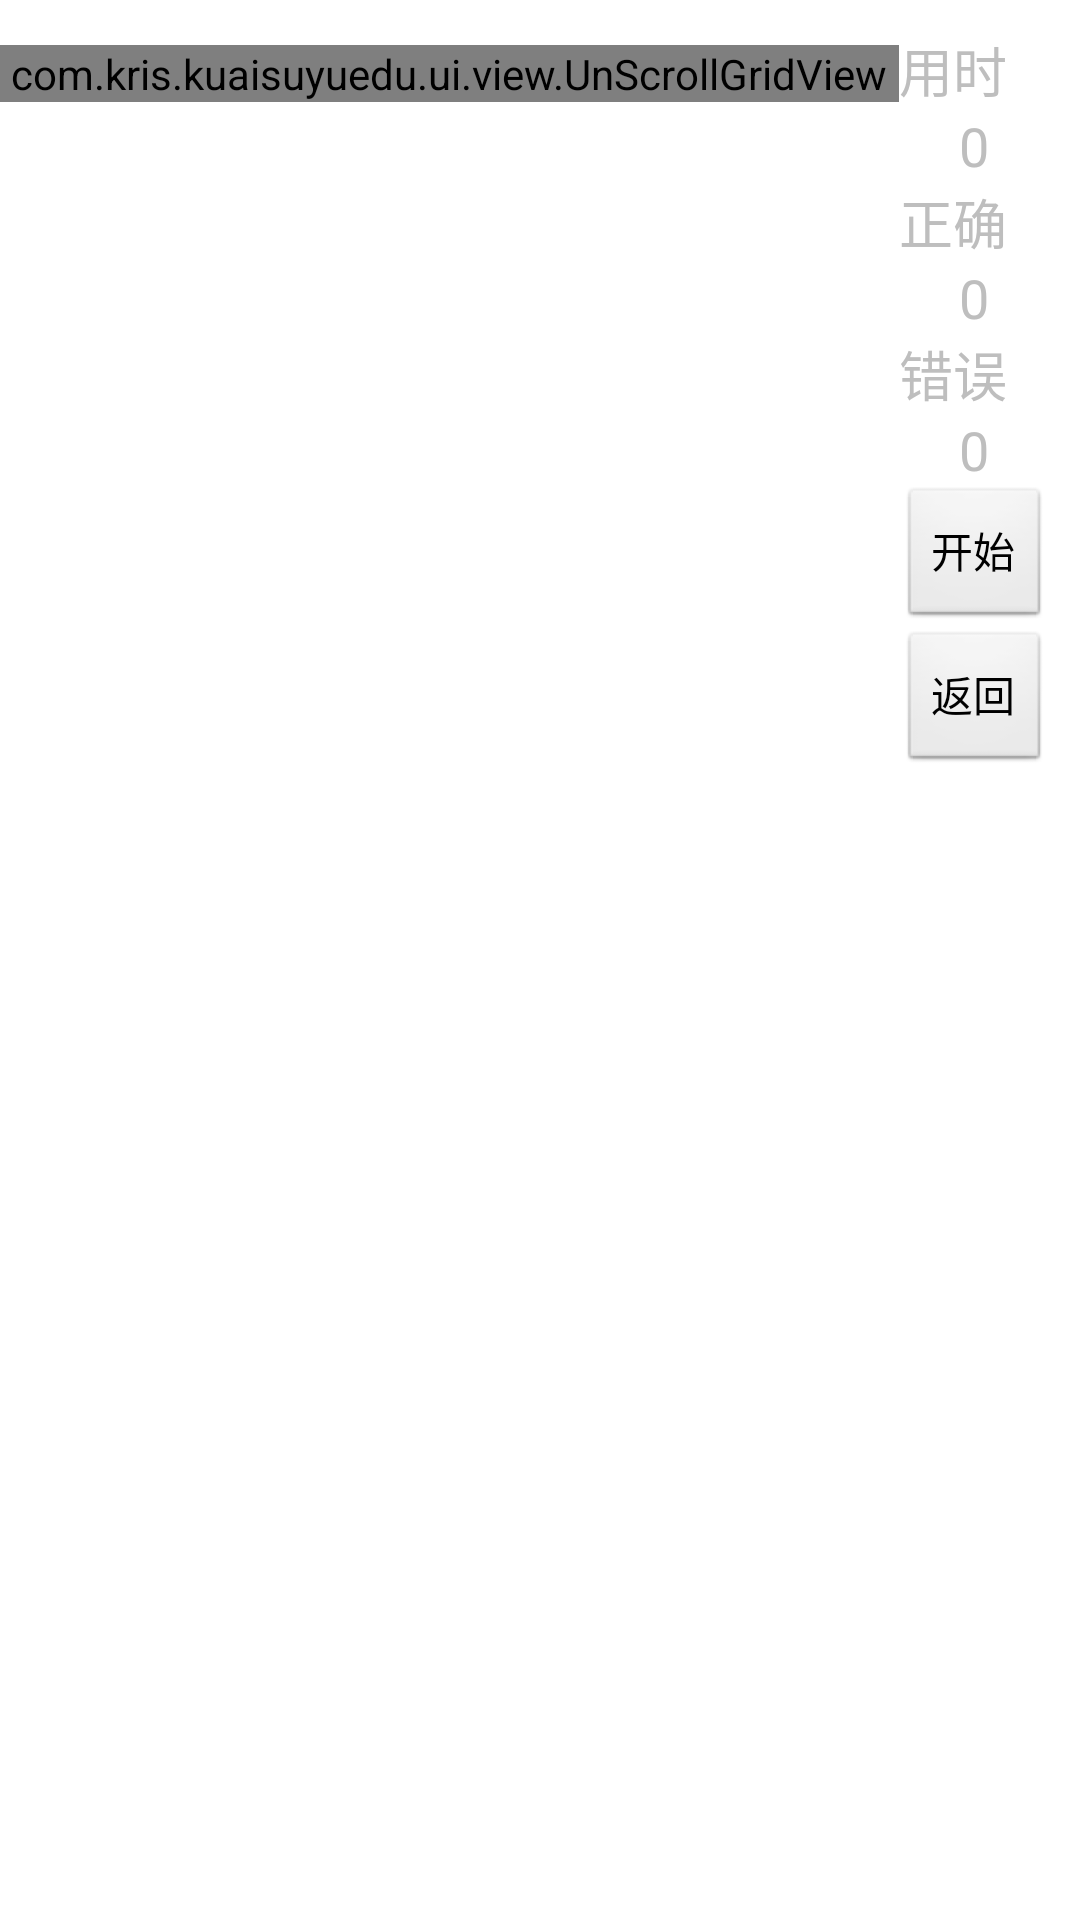

Produce the Android XML layout that renders to this screen, including the resource entries it uses.
<!-- AndroidManifest.xml: application theme IOScheds -->
<!-- res/layout/activity_num_shulte.xml -->
<?xml version="1.0" encoding="utf-8"?>
<ScrollView xmlns:android="http://schemas.android.com/apk/res/android"
    android:layout_width="fill_parent"
    android:layout_height="fill_parent"
    android:scrollbars="none" >

    <LinearLayout
        android:layout_width="fill_parent"
        android:layout_height="match_parent"
        android:background="@color/white"
        android:orientation="vertical" >

        <RelativeLayout
            android:layout_width="fill_parent"
            android:layout_height="match_parent"
            android:background="@color/white" >

            <com.kris.kuaisuyuedu.ui.view.UnScrollGridView
                android:id="@+id/shulte_gv"
                android:layout_width="540dp"
                android:layout_height="wrap_content"
                android:layout_centerHorizontal="true"
                android:layout_gravity="center_horizontal"
                android:layout_marginTop="15dp"
                android:layout_toLeftOf="@+id/right_ll"
                android:gravity="center"
                android:horizontalSpacing="-1dip"
                android:listSelector="@null"
                android:numColumns="9"
                android:scrollbars="none"
                android:stretchMode="columnWidth"
                android:verticalSpacing="-1dip" />

            <LinearLayout
                android:id="@+id/right_ll"
                android:layout_width="wrap_content"
                android:layout_height="wrap_content"
                android:layout_alignParentRight="true"
                android:layout_marginRight="10dp"
                android:layout_marginTop="10dp"
                android:orientation="vertical" >

                <TextView
                    android:layout_width="wrap_content"
                    android:layout_height="wrap_content"
                    android:text="用时"
                    android:textSize="18dp" />

                <TextView
                    android:layout_width="wrap_content"
                    android:layout_height="wrap_content"
                    android:layout_gravity="center_horizontal"
                    android:text="0"
                    android:textSize="18dp" />

                <TextView
                    android:layout_width="wrap_content"
                    android:layout_height="wrap_content"
                    android:text="正确"
                    android:textSize="18dp" />

                <TextView
                    android:layout_width="wrap_content"
                    android:layout_height="wrap_content"
                    android:layout_gravity="center_horizontal"
                    android:text="0"
                    android:textSize="18dp" />
                
                <TextView
                    android:layout_width="wrap_content"
                    android:layout_height="wrap_content"
                    android:text="错误"
                    android:textSize="18dp" />

                <TextView
                    android:layout_width="wrap_content"
                    android:layout_height="wrap_content"
                    android:layout_gravity="center_horizontal"
                    android:text="0"
                    android:textSize="18dp" />
                
                <Button 
                    android:layout_width="wrap_content"
                    android:layout_height="wrap_content"
                    android:text="开始"
                    />
                
                <Button 
                    android:layout_width="wrap_content"
                    android:layout_height="wrap_content"
                    android:text="返回"
                    />
                
            </LinearLayout>
        </RelativeLayout>

        
        
        
        
        


        
        
        
        
        


        
        
        
        
        
        
        
        
        
        
        
        
        
        
        
        
        
        
        


        
        
        
        
        


        
        
        
        


        


        
    </LinearLayout>

</ScrollView>
<!-- resources referenced by this layout -->
<resources>
  <color name="gray">#ff888888</color>
  <color name="red">#ffff0000</color>
  <color name="white">#FFFFFFFF</color>
  <style name="IOScheds" parent="@style/Theme.IOSched">
          <item name="android:windowAnimationStyle">@style/AnimBottom</item>
          <item name="android:windowFrame">@null</item>
          
          <item name="android:windowIsTranslucent">true</item>
          
          <item name="android:backgroundDimEnabled">false</item>
          
      </style>
  <style name="Theme.IOSched" parent="@android:style/Theme.Translucent">
          <item name="android:windowNoTitle">true</item>
          <item name="android:windowContentOverlay">@null</item>
          <item name="android:windowIsTranslucent">false</item>
          <item name="android:windowAnimationStyle">@style/PlateAnimation.Activity</item>
          <item name="android:scrollingCache">false</item>
      </style>
  <style name="AnimBottom" parent="@android:style/Animation">
          <item name="android:windowEnterAnimation">@anim/activity_in</item>
          <item name="android:windowExitAnimation">@anim/activity_out</item>
      </style>
  <style name="PlateAnimation.Activity" parent="@android:style/Animation">
          <item name="android:activityOpenEnterAnimation">@anim/activity_slide_right_in</item>
          <item name="android:activityOpenExitAnimation">@anim/activity_slide_left_out</item>
          <item name="android:activityCloseEnterAnimation">@anim/activity_slide_left_in</item>
          <item name="android:activityCloseExitAnimation">@anim/activity_slide_right_out</item>
      </style>
</resources>
